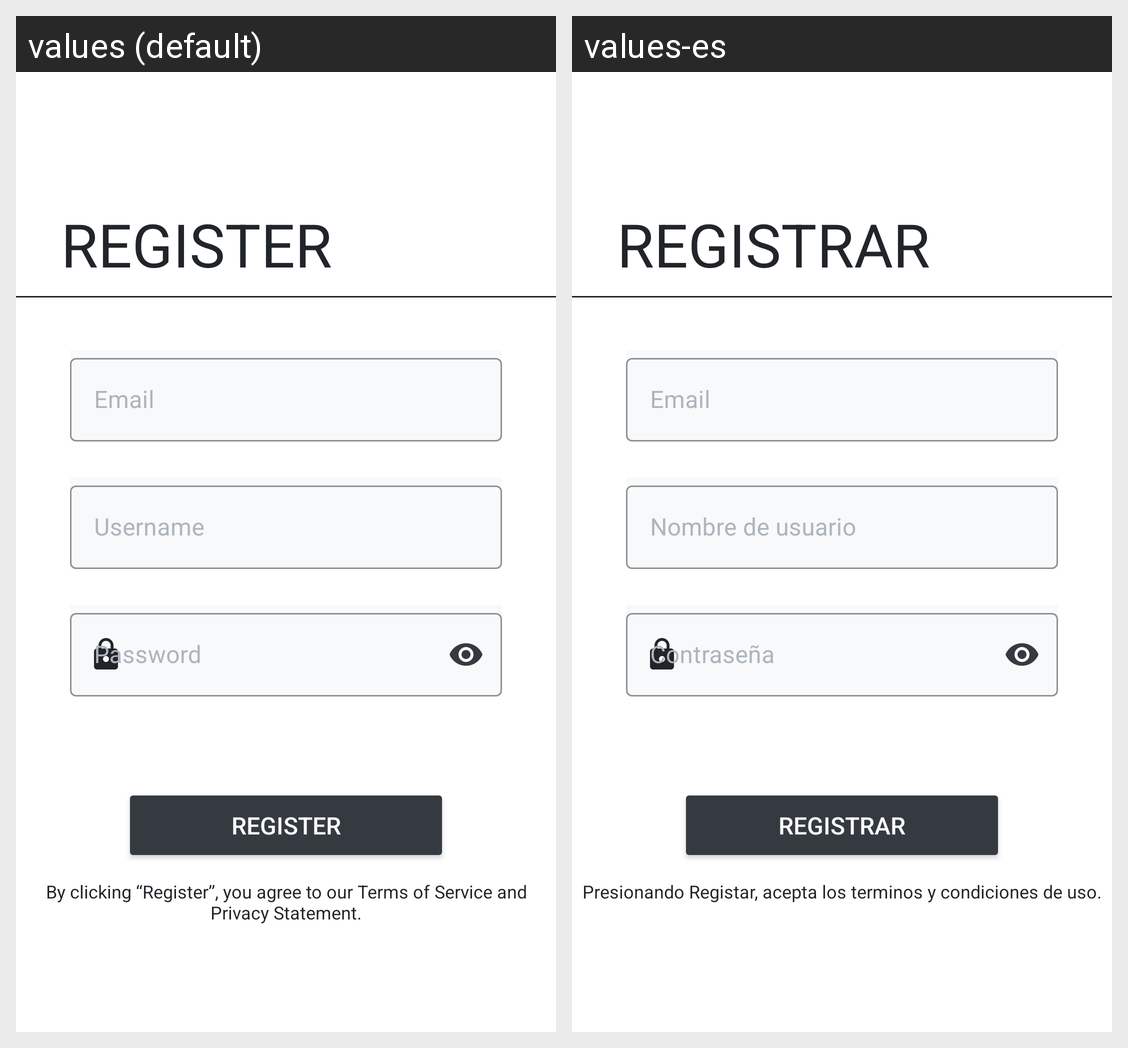

Locale-by-locale string values for the Android screen shown in this grid:
Android screen res/layout/fragment_register.xml rendered under 2 locales, left to right: values (default), values-es. Device: Nexus 5 (rendered at 1080×1920; each locale shown at half size, 540×960, under a caption strip naming it); theme Theme.FitnessHub.
Strings drawn on this screen, with the default value and each locale's value (text and hints the layout hard-codes, and strings that could not be matched under every locale, appear in the picture but are not listed):

register
  values: register
  values-es: Registrar

email
  values: Email
  values-es: Email

username
  values: Username
  values-es: Nombre de usuario

password
  values: Password
  values-es: Contraseña

conditions
  values: By clicking “Register”, you agree to our Terms of Service and Privacy Statement.
  values-es: Presionando Registar, acepta los terminos y condiciones de uso.
